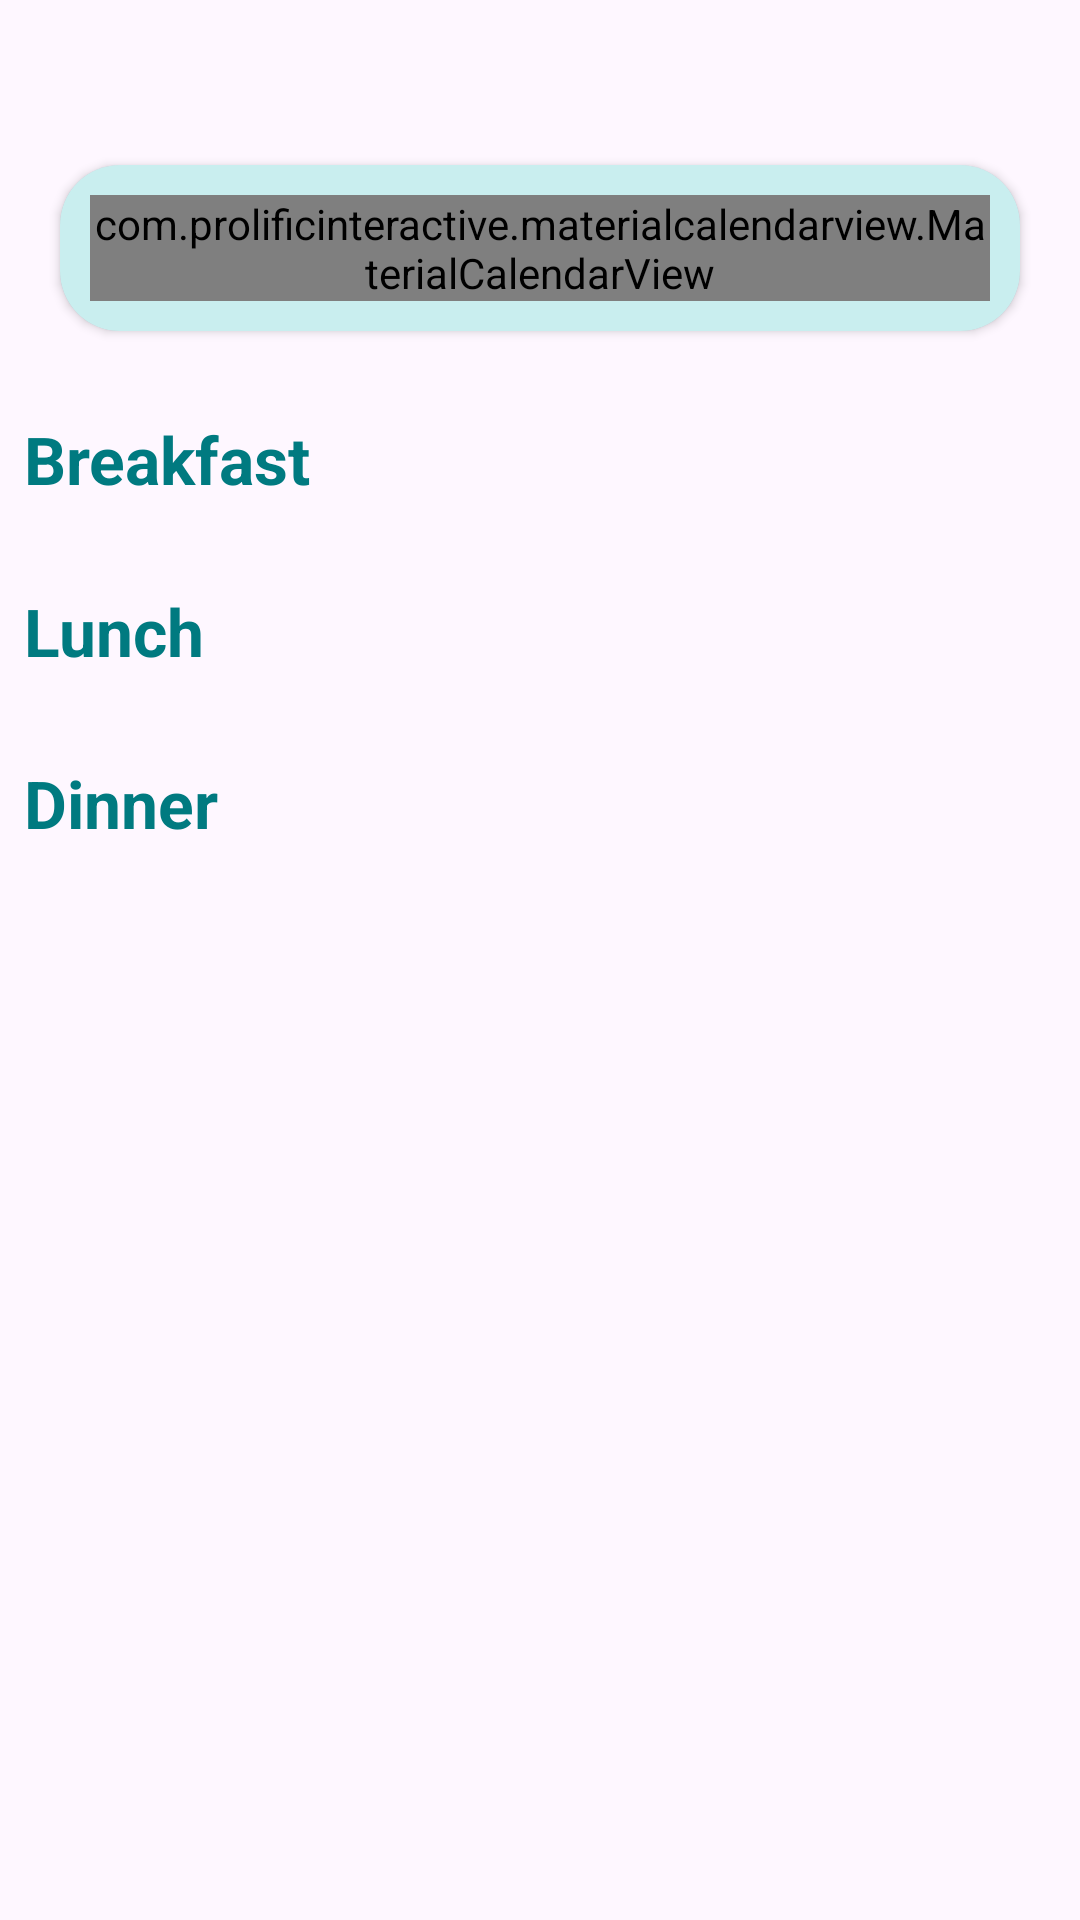

This screen was rendered from an Android layout file. Write that file and the resources it references.
<!-- AndroidManifest.xml: application theme Theme.FlexMeals -->
<!-- res/layout/fragment_plan.xml -->
<?xml version="1.0" encoding="utf-8"?>
<androidx.constraintlayout.widget.ConstraintLayout xmlns:android="http://schemas.android.com/apk/res/android"
    xmlns:app="http://schemas.android.com/apk/res-auto"
    xmlns:tools="http://schemas.android.com/tools"
    android:layout_width="match_parent"
    android:layout_height="match_parent"
    tools:context=".planFragment.view.PlanFragment">

    <androidx.cardview.widget.CardView
        android:id="@+id/cardView"
        android:layout_width="match_parent"
        android:layout_height="wrap_content"
        android:layout_marginStart="20dp"
        android:layout_marginTop="55dp"
        android:layout_marginEnd="20dp"
        app:cardCornerRadius="20dp"
        app:layout_constraintTop_toTopOf="parent">

        <androidx.constraintlayout.widget.ConstraintLayout
            android:layout_width="match_parent"
            android:layout_height="match_parent"
            android:background="#3600ADB5"
            android:padding="10dp">

            <com.prolificinteractive.materialcalendarview.MaterialCalendarView
                android:id="@+id/calendarView"
                android:layout_width="match_parent"
                android:layout_height="wrap_content"
                app:layout_constraintTop_toTopOf="parent"
                app:mcv_calendarMode="week"
                app:mcv_dateTextAppearance="@style/CustomTextAppearance"
                app:mcv_selectionColor="@color/colorPrimary"
                app:mcv_showOtherDates="all" />

        </androidx.constraintlayout.widget.ConstraintLayout>
    </androidx.cardview.widget.CardView>

    <ScrollView
        android:layout_width="match_parent"
        android:layout_height="0dp"
        android:layout_marginTop="20dp"
        app:layout_constraintBottom_toBottomOf="parent"
        app:layout_constraintStart_toStartOf="parent"
        app:layout_constraintTop_toBottomOf="@id/cardView">

        <androidx.constraintlayout.widget.ConstraintLayout
            android:layout_width="match_parent"
            android:layout_height="wrap_content">

            <TextView
                android:id="@+id/tv_breakfast"
                android:layout_width="match_parent"
                android:layout_height="wrap_content"
                android:layout_marginVertical="8dp"
                android:layout_marginStart="8dp"
                android:text="@string/breakfast"
                android:textColor="@color/colorPrimaryVariant"
                android:textSize="22sp"
                android:textStyle="bold"
                app:layout_constraintStart_toStartOf="parent"
                app:layout_constraintTop_toTopOf="parent" />

            <androidx.recyclerview.widget.RecyclerView
                android:id="@+id/rv_meals"
                android:layout_width="match_parent"
                android:layout_height="wrap_content"
                android:padding="10dp"
                app:layout_constraintTop_toBottomOf="@id/tv_breakfast" />

            <TextView
                android:id="@+id/tv_lunch"
                android:layout_width="match_parent"
                android:layout_height="wrap_content"
                android:layout_marginVertical="8dp"
                android:layout_marginStart="8dp"
                android:text="@string/lunch"
                android:textColor="@color/colorPrimaryVariant"
                android:textSize="22sp"
                android:textStyle="bold"
                app:layout_constraintStart_toStartOf="parent"
                app:layout_constraintTop_toBottomOf="@id/rv_meals" />

            <androidx.recyclerview.widget.RecyclerView
                android:id="@+id/rv_lucnh"
                android:layout_width="match_parent"
                android:layout_height="wrap_content"
                android:padding="10dp"
                app:layout_constraintStart_toStartOf="parent"
                app:layout_constraintTop_toBottomOf="@id/tv_lunch" />

            <TextView
                android:id="@+id/tv_dinner"
                android:layout_width="match_parent"
                android:layout_height="wrap_content"
                android:layout_marginVertical="8dp"
                android:layout_marginStart="8dp"
                android:text="@string/dinner"
                android:textColor="@color/colorPrimaryVariant"
                android:textSize="22sp"
                android:textStyle="bold"
                app:layout_constraintStart_toStartOf="parent"
                app:layout_constraintTop_toBottomOf="@id/rv_lucnh" />

            <androidx.recyclerview.widget.RecyclerView
                android:id="@+id/rv_dinner"
                android:layout_width="match_parent"
                android:layout_height="wrap_content"
                android:padding="10dp"
                app:layout_constraintStart_toStartOf="parent"
                app:layout_constraintTop_toBottomOf="@id/tv_dinner" />

        </androidx.constraintlayout.widget.ConstraintLayout>
    </ScrollView>

</androidx.constraintlayout.widget.ConstraintLayout>
<!-- resources referenced by this layout -->
<resources>
  <color name="colorPrimary">#00ADB5</color>
  <color name="colorPrimaryVariant">#007A80</color>
  <string name="breakfast">Breakfast</string>
  <string name="dinner">Dinner</string>
  <string name="lunch">Lunch</string>
  <style name="CustomTextAppearance" parent="TextAppearance.MaterialComponents.Body1">
          <item name="android:textSize">18sp</item> 
          <item name="android:textColor">@color/colorText</item> 
      </style>
  <style name="Theme.FlexMeals" parent="Base.Theme.FlexMeals" />
  <color name="colorText">#333333</color>
  <style name="Base.Theme.FlexMeals" parent="Theme.Material3.DayNight.NoActionBar">
          
          
          <item name="colorPrimary">@color/colorPrimary</item>
      </style>
</resources>
